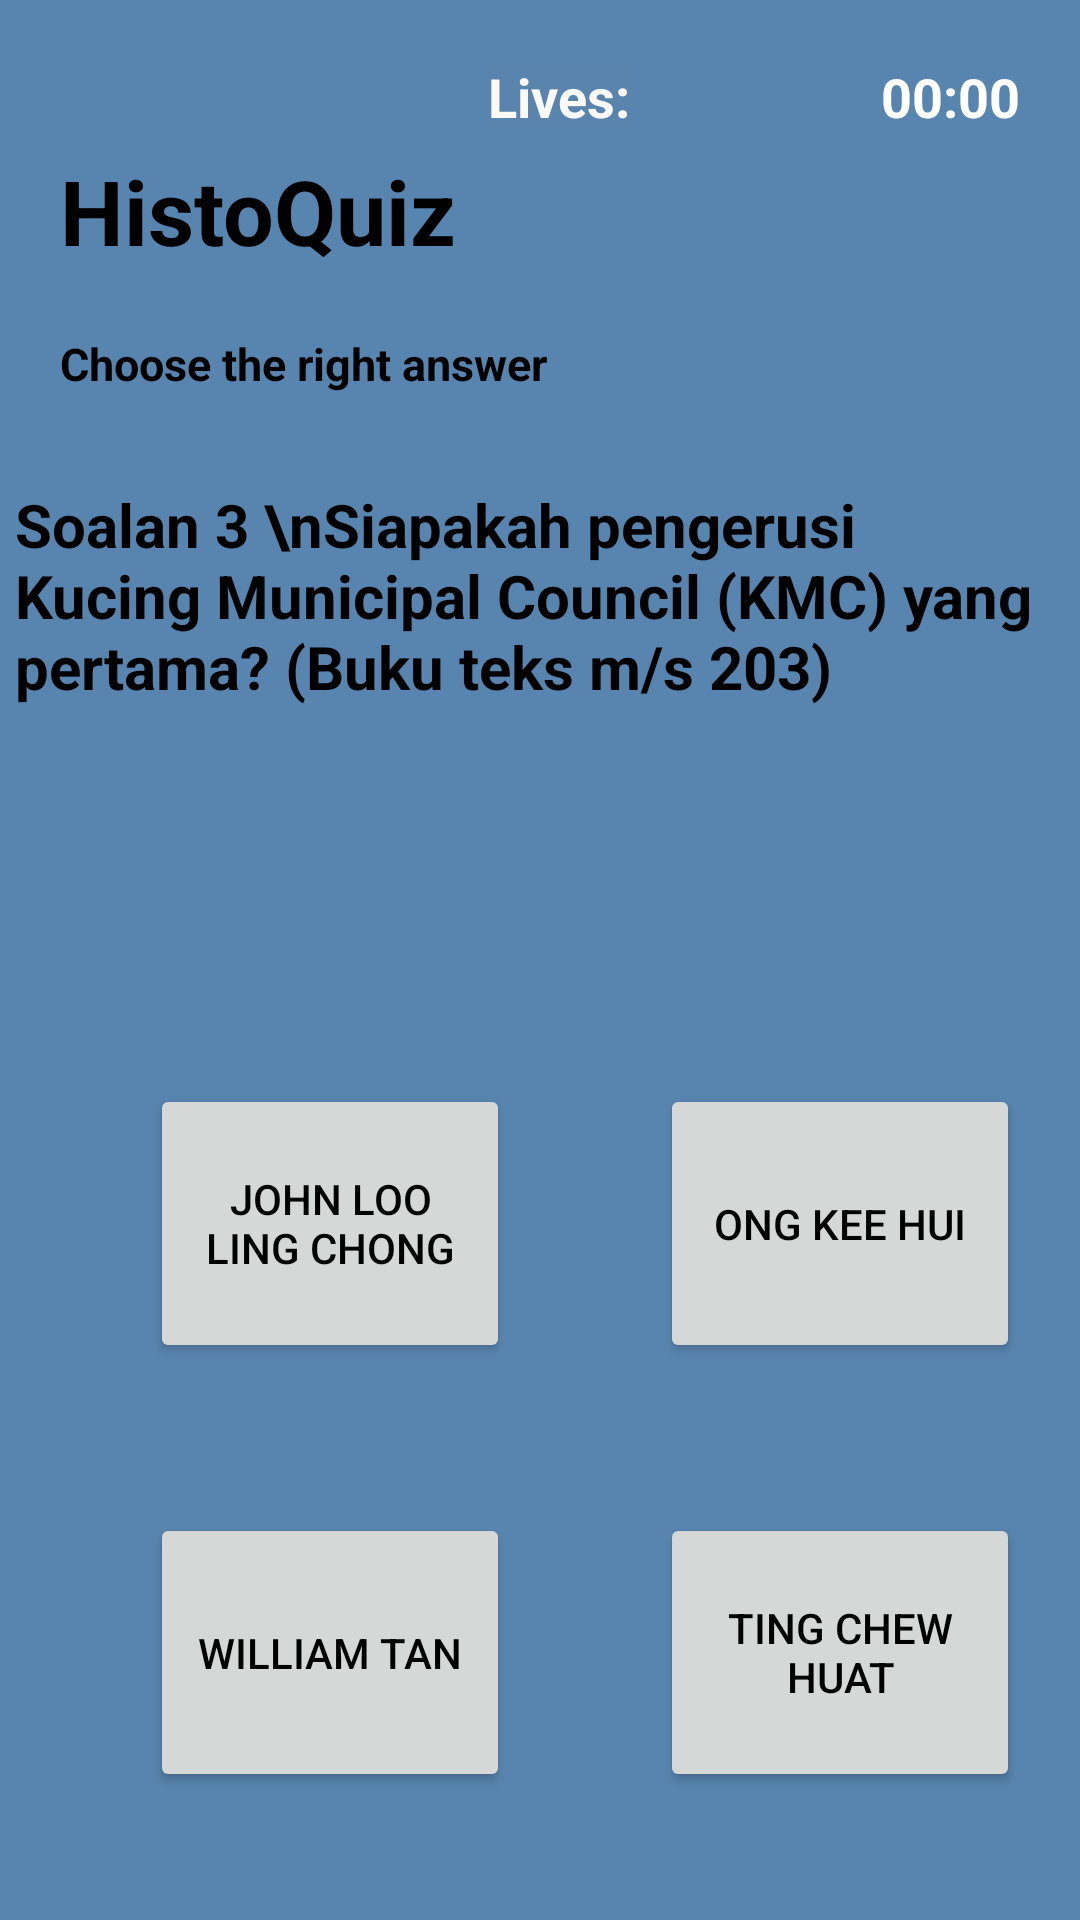

Produce the Android XML layout that renders to this screen, including the resource entries it uses.
<!-- AndroidManifest.xml: application theme Theme.HistoQuiz -->
<!-- res/layout/q3_pilihanraya.xml -->
<?xml version="1.0" encoding="utf-8"?>
<RelativeLayout xmlns:android="http://schemas.android.com/apk/res/android"
    xmlns:app="http://schemas.android.com/apk/res-auto"
    xmlns:tools="http://schemas.android.com/tools"
    android:layout_width="match_parent"
    android:layout_height="match_parent"
    android:background="#5885AF"
    tools:context=".q1_pilihanraya">

    <TextView
        android:id="@+id/txtTitle"
        android:layout_width="145dp"
        android:layout_height="41dp"
        android:layout_marginTop="50dp"
        android:layout_marginLeft="20dp"
        android:text="HistoQuiz"
        android:textSize="30sp"
        android:textStyle="bold"
        tools:layout_editor_absoluteX="201dp"
        tools:layout_editor_absoluteY="68dp"
        />
    <TextView
        android:id="@+id/txtTimer"
        android:layout_width="wrap_content"
        android:layout_height="wrap_content"
        android:layout_alignParentEnd="true"
        android:layout_marginTop="20dp"
        android:layout_marginEnd="20dp"
        android:text="00:00"
        android:textSize="18sp"
        android:textColor="#FFFFFF"
        android:textStyle="bold"/>

    <TextView
        android:id="@+id/txtLives"
        android:layout_width="wrap_content"
        android:layout_height="wrap_content"
        android:layout_alignParentEnd="true"
        android:layout_marginTop="20dp"
        android:layout_marginEnd="150dp"
        android:layout_toLeftOf="@+id/txtTimer"
        android:background="#5884AE"
        android:cursorVisible="false"
        android:drawableTint="#151515"
        android:forceHasOverlappingRendering="false"
        android:foregroundTint="#0D0C0C"
        android:text="Lives:"
        android:textAllCaps="false"
        android:textColor="#FBF8F8"
        android:textSize="18sp"
        android:textStyle="bold" />

    <TextView
        android:id="@+id/SubTitle"
        android:layout_width="257dp"
        android:layout_height="wrap_content"
        android:layout_below="@id/txtTitle"
        android:layout_marginLeft="20dp"
        android:layout_marginTop="20dp"
        android:text="Choose the right answer"
        android:textSize="15sp"
        android:textStyle="bold"
        tools:layout_editor_absoluteX="16dp"
        tools:layout_editor_absoluteY="163dp" />

    <ScrollView
        android:id="@+id/txtQuestion"
        android:layout_width="350dp"
        android:layout_height="150dp"
        android:layout_marginTop="30dp"
        android:layout_below="@id/SubTitle"
        android:layout_centerHorizontal="true">

        <TextView

            android:layout_width="match_parent"
            android:layout_height="match_parent"
            android:text="Soalan 3 \nSiapakah pengerusi Kucing Municipal Council (KMC) yang pertama?
(Buku teks m/s 203)"
            android:textColor="@color/black"
            android:textSize="20sp"
            android:textStyle="bold"
            tools:layout_editor_absoluteX="75dp"
            tools:layout_editor_absoluteY="236dp" />

    </ScrollView>

    <Button
        android:id="@+id/btnChoiceA"
        android:layout_width="120dp"
        android:layout_height="93dp"
        android:layout_marginTop="50dp"
        android:layout_marginLeft="50dp"
        android:text="John Loo Ling Chong"
        tools:layout_editor_absoluteX="55dp"
        tools:layout_editor_absoluteY="456dp"
        android:layout_below="@id/txtQuestion"/>


    <Button
        android:id="@+id/btnChoiceB"
        android:layout_width="120dp"
        android:layout_height="93dp"
        android:layout_marginTop="50dp"
        android:layout_marginLeft="50dp"
        android:text="Ong Kee Hui"
        tools:layout_editor_absoluteX="226dp"
        tools:layout_editor_absoluteY="587dp"
        android:layout_toRightOf="@id/btnChoiceC"
        android:layout_below="@id/txtQuestion"/>

    <Button
        android:id="@+id/btnChoiceC"
        android:layout_width="120dp"
        android:layout_height="93dp"
        android:layout_marginTop="50dp"
        android:layout_marginLeft="50dp"
        android:text="William Tan"
        tools:layout_editor_absoluteX="55dp"
        tools:layout_editor_absoluteY="587dp"
        android:layout_below="@id/btnChoiceA"/>

    <Button
        android:id="@+id/btnChoiceD"
        android:layout_width="120dp"
        android:layout_height="93dp"
        android:layout_marginTop="50dp"
        android:layout_marginLeft="50dp"
        android:layout_below="@id/btnChoiceB"
        android:text="Ting Chew Huat"
        tools:layout_editor_absoluteX="226dp"
        tools:layout_editor_absoluteY="456dp"
        android:layout_toRightOf="@id/btnChoiceA"/>


    <Button
        android:id="@+id/btnNextQuestion"
        android:layout_width="wrap_content"
        android:layout_height="wrap_content"
        android:background="#2196F3"
        android:text="Next "
        android:textColor="#F4F4F4"
        android:textStyle="bold"
        android:layout_marginTop="200px"
        android:layout_below="@id/btnChoiceD"
        app:iconTint="#9C27B0"
        android:visibility="invisible"
        android:layout_centerHorizontal="true"/>
</RelativeLayout>
<!-- resources referenced by this layout -->
<resources>
  <style name="Theme.HistoQuiz" parent="Base.Theme.HistoQuiz" />
  <style name="Base.Theme.HistoQuiz" parent="Theme.Material3.DayNight.NoActionBar">
          
          <item name="colorPrimary">#000000</item> --&gt;
          <item name="android:textColor">#000000</item>
      </style>
  <!-- not gathered from this repository: default colours our renderer supplied (Android Studio template values) -->
  <color name="black">#FF000000</color>
</resources>
